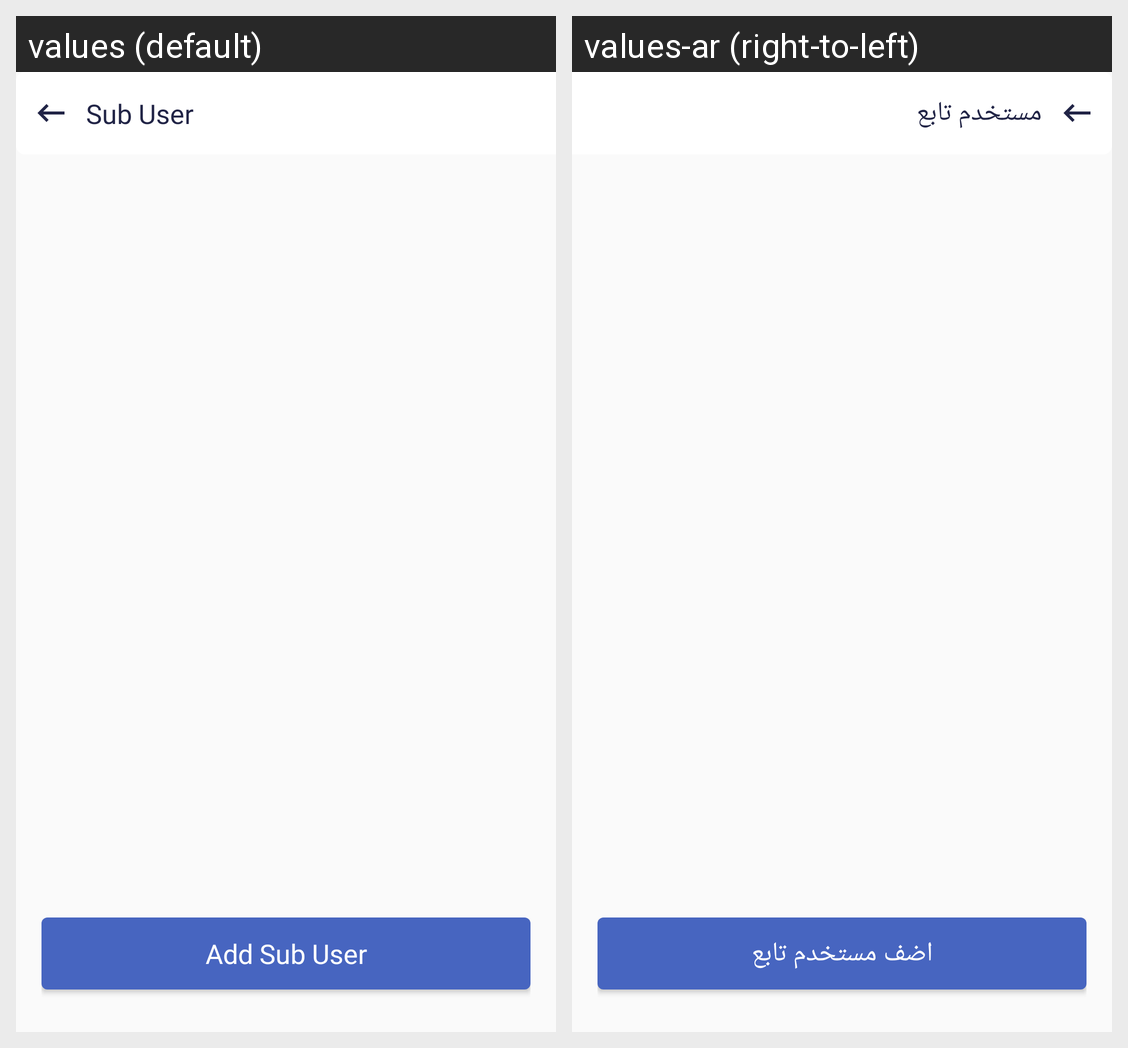

This grid shows one Android layout under two languages. Give, for every string resource on the screen, its name, the default text and each shown locale's text.
Android screen res/layout/activity_subuser.xml rendered under 2 locales, left to right: values (default), values-ar (right-to-left). Device: Nexus 5 (rendered at 1080×1920; each locale shown at half size, 540×960, under a caption strip naming it); theme AppTheme.
Strings drawn on this screen, with the default value and each locale's value (text and hints the layout hard-codes, and strings that could not be matched under every locale, appear in the picture but are not listed):

add_sub
  values: Sub User
  values-ar: مستخدم تابع

add_sub_user
  values: Add Sub User
  values-ar: اضف مستخدم تابع
